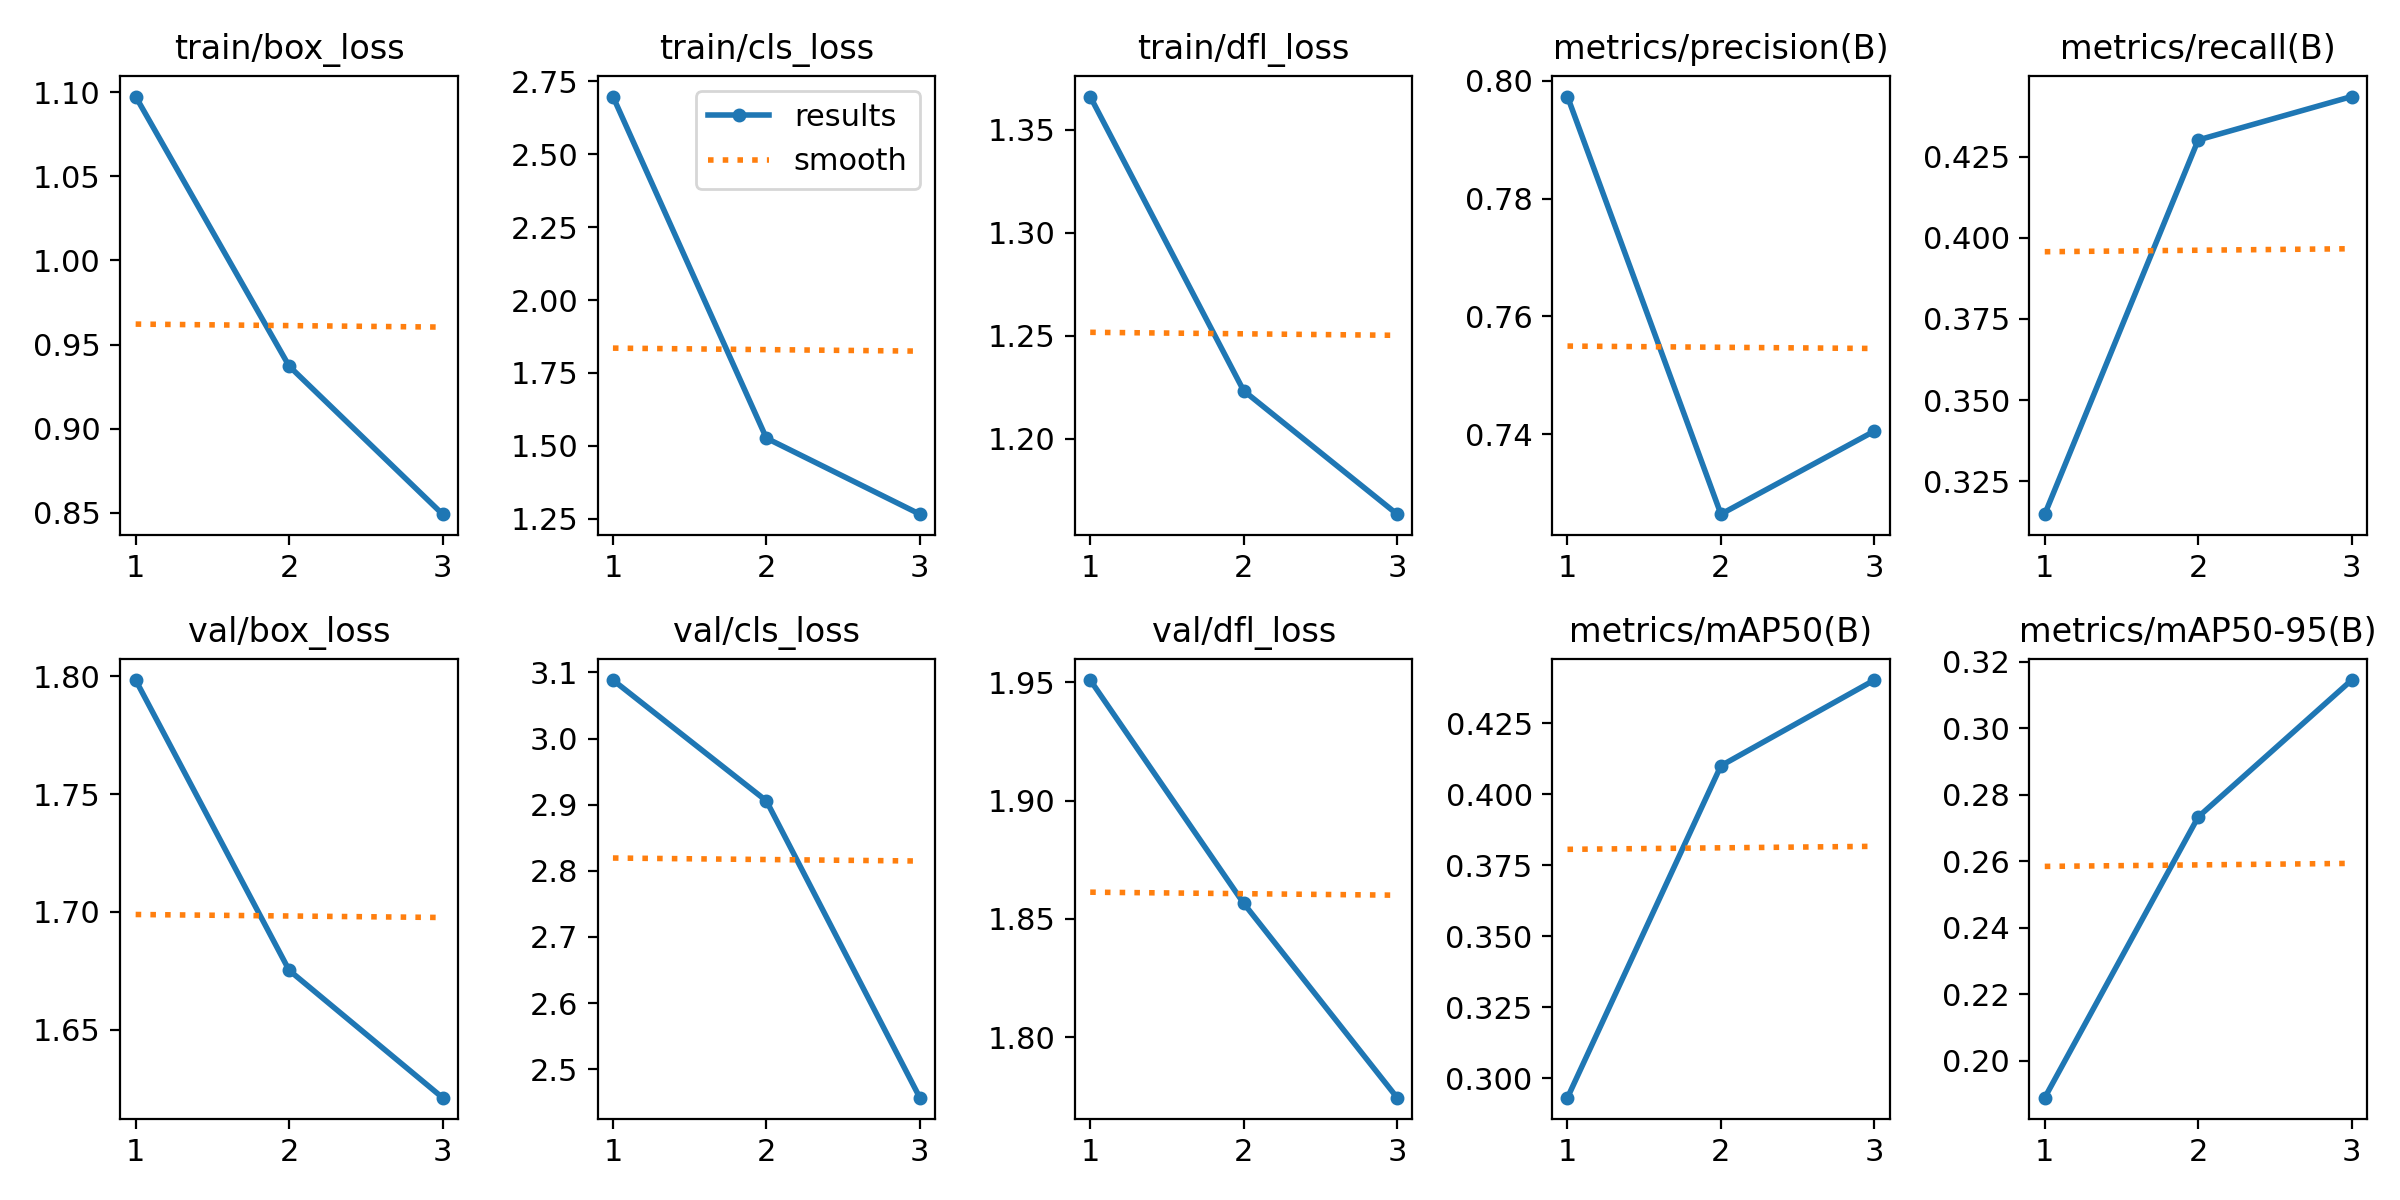

The data file committed next to this chart (first rows):
epoch, time, train/box_loss, train/cls_loss, train/dfl_loss, metrics/precision(B), metrics/recall(B), metrics/mAP50(B), metrics/mAP50-95(B), val/box_loss, val/cls_loss, val/dfl_loss, lr/pg0, lr/pg1, lr/pg2
1, 832.6, 1.097, 2.698, 1.366, 0.7973, 0.3149, 0.2932, 0.189, 1.798, 3.088, 1.951, 0.0001741, 0.0001741, 0.0001741
2, 1683, 0.9372, 1.526, 1.223, 0.7264, 0.4302, 0.41, 0.2733, 1.675, 2.906, 1.857, 0.0002342, 0.0002342, 0.0002342
3, 2562, 0.8493, 1.265, 1.164, 0.7405, 0.4435, 0.4401, 0.3145, 1.621, 2.457, 1.774, 0.0001784, 0.0001784, 0.0001784
